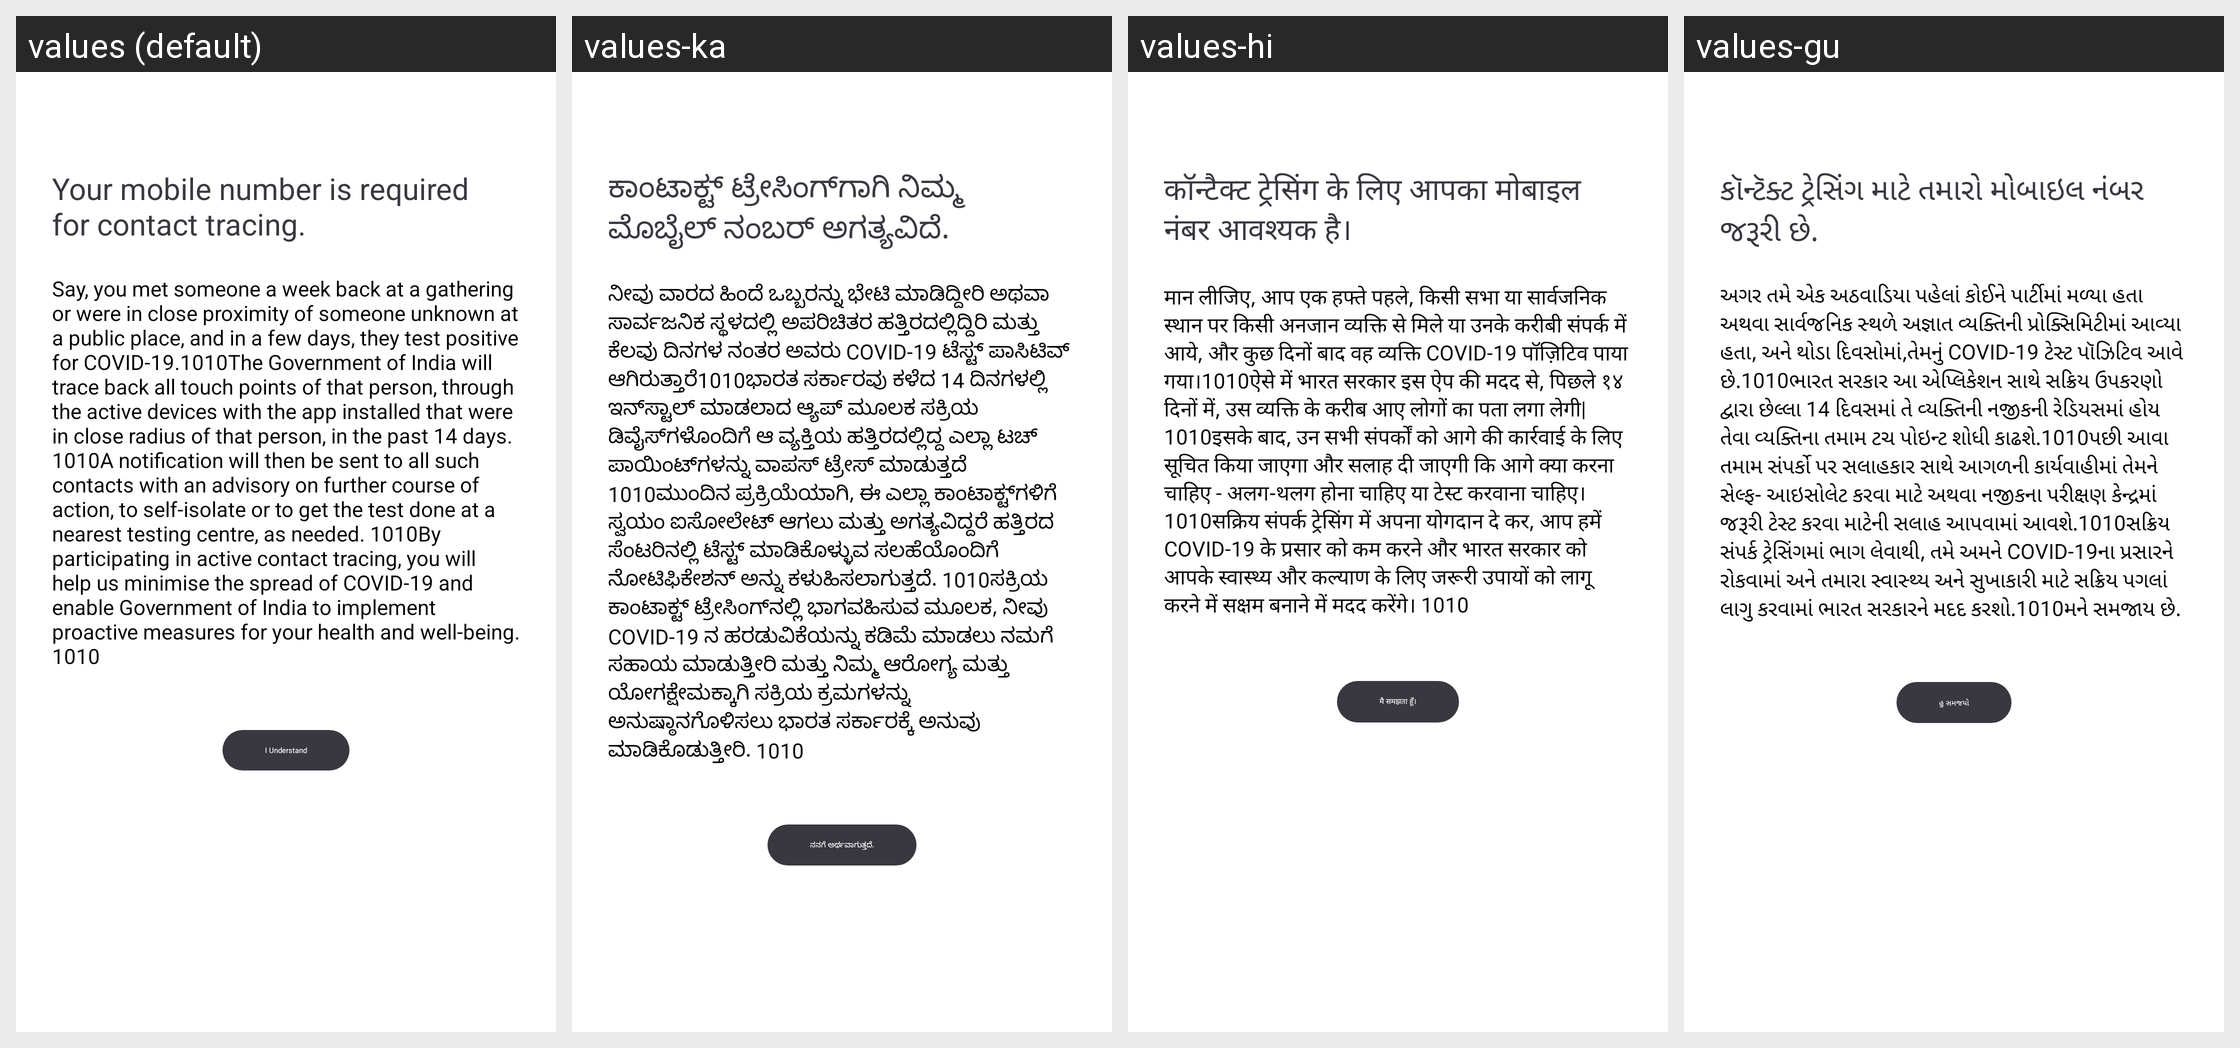

This grid shows one Android layout under several languages. Give, for every string resource on the screen, its name, the default text and each shown locale's text.
Android screen res/layout/fragment_why_needed.xml rendered under 4 locales, left to right: values (default), values-ka, values-hi, values-gu. Device: Nexus 5 (rendered at 1080×1920; each locale shown at half size, 540×960, under a caption strip naming it); theme AppTheme.
Other locales in the repository, not shown: values-as, values-ba, values-ca, values-en-rXC, values-ma, values-mal, values-od, values-pu, values-ta, values-te.
Strings drawn on this screen, with the default value and each locale's value (text and hints the layout hard-codes, and strings that could not be matched under every locale, appear in the picture but are not listed):

your_mobile_number_is_required_to_know_your_identity
  values: Your mobile number is required for contact tracing.
  values-ka: ಕಾಂಟಾಕ್ಟ್ ಟ್ರೇಸಿಂಗ್‌ಗಾಗಿ ನಿಮ್ಮ ಮೊಬೈಲ್ ನಂಬರ್ ಅಗತ್ಯವಿದೆ.
  values-hi: कॉन्‍टैक्‍ट ट्रेसिंग के लिए आपका मोबाइल नंबर आवश्यक है।
  values-gu: કૉન્ટૅક્ટ ટ્રેસિંગ માટે તમારો મોબાઇલ નંબર જરૂરી છે.

text_value
  values: Say, you met someone a week back at a gathering or were in close proximity of someone unknown at a public place, and in a few days, they test positive for COVID-19.1010The Government of India will trace back all touch points of that person, through the active devices with the app installed that were in close radius of that person, in the past 14 days. 1010A notification will then be sent to all …[clipped]
  values-ka: ನೀವು ವಾರದ ಹಿಂದೆ ಒಬ್ಬರನ್ನು ಭೇಟಿ ಮಾಡಿದ್ದೀರಿ ಅಥವಾ ಸಾರ್ವಜನಿಕ ಸ್ಥಳದಲ್ಲಿ ಅಪರಿಚಿತರ ಹತ್ತಿರದಲ್ಲಿದ್ದಿರಿ ಮತ್ತು ಕೆಲವು ದಿನಗಳ ನಂತರ ಅವರು COVID-19 ಟೆಸ್ಟ್ ಪಾಸಿಟಿವ್ ಆಗಿರುತ್ತಾರೆ1010ಭಾರತ ಸರ್ಕಾರವು ಕಳೆದ 14 ದಿನಗಳಲ್ಲಿ ಇನ್‌ಸ್ಟಾಲ್ ಮಾಡಲಾದ ಆ್ಯಪ್‌ ಮೂಲಕ ಸಕ್ರಿಯ ಡಿವೈಸ್‌ಗಳೊಂದಿಗೆ ಆ ವ್ಯಕ್ತಿಯ ಹತ್ತಿರದಲ್ಲಿದ್ದ ಎಲ್ಲಾ ಟಚ್ ಪಾಯಿಂಟ್‌ಗಳನ್ನು ವಾಪಸ್ ಟ್ರೇಸ್ ಮಾಡುತ್ತದೆ 1010ಮುಂದಿನ ಪ್ರಕ್ರಿಯೆಯಾಗಿ, ಈ ಎಲ್ಲಾ ಕಾಂಟಾಕ್ಟ್‌ಗಳಿಗೆ ಸ್ವಯಂ ಐಸೋಲೇಟ್ ಆಗಲು ಮತ್ತು …[clipped]
  values-hi: मान लीजिए, आप एक हफ्ते पहले, किसी सभा या सार्वजनिक स्थान पर किसी अनजान व्यक्ति से मिले या उनके करीबी संपर्क में आये, और कुछ दिनों बाद वह व्यक्ति COVID-19 पॉज़िटिव पाया गया।1010ऐसे में भारत सरकार इस ऐप की मदद से, पिछले १४ दिनों में, उस व्यक्ति के करीब आए लोगों का पता लगा लेगी| 1010इसके बाद, उन सभी संपर्कों को आगे की कार्रवाई के लिए सूचित किया जाएगा और सलाह दी जाएगी कि आगे क्या करना चाहिए - अलग-थलग …[clipped]
  values-gu: અગર તમે એક અઠવાડિયા પહેલાં કોઈને પાર્ટીમાં મળ્યા હતા અથવા સાર્વજનિક સ્થળે અજ્ઞાત વ્યક્તિની પ્રોક્સિમિટીમાં આવ્યા હતા, અને થોડા દિવસોમાં,તેમનું COVID-19 ટેસ્ટ પૉઝિટિવ આવે છે.1010ભારત સરકાર આ એપ્લિકેશન સાથે સક્રિય ઉપકરણો દ્વારા છેલ્લા 14 દિવસમાં તે વ્યક્તિની નજીકની રેડિયસમાં હોય તેવા વ્યક્તિના તમામ ટચ પોઇન્ટ શોધી કાઢશે.1010પછી આવા તમામ સંપર્કો પર સલાહકાર સાથે આગળની કાર્યવાહીમાં તેમને સેલ્ફ- આઇસોલેટ …[clipped]

i_understand
  values: I Understand
  values-ka: ನನಗೆ ಅರ್ಥವಾಗುತ್ತದೆ.
  values-hi: मै समझता हूँ।
  values-gu: હુ સમજયો
